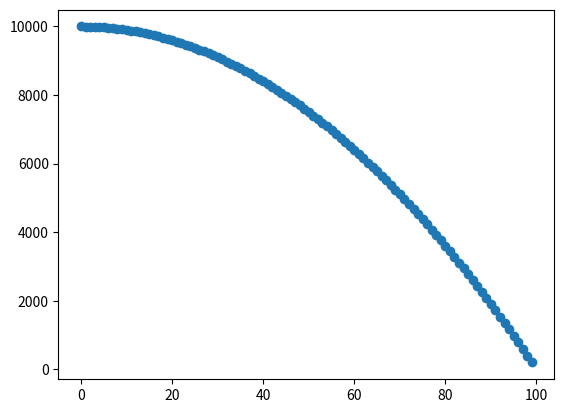

Write Python code to recreate this figure.
import matplotlib.pyplot as plt
from random import shuffle

plt.ion()

def display(some_list):
    plt.clf()
    plt.plot(range(len(some_list)),some_list)
    plt.scatter(range(len(some_list)),some_list)
    plt.draw()


a = [50 - i for i in range(50)]
b = [i**2 for i in range(20)]
c = [100**2 - i**2 for i in range(100)]

display(c)
